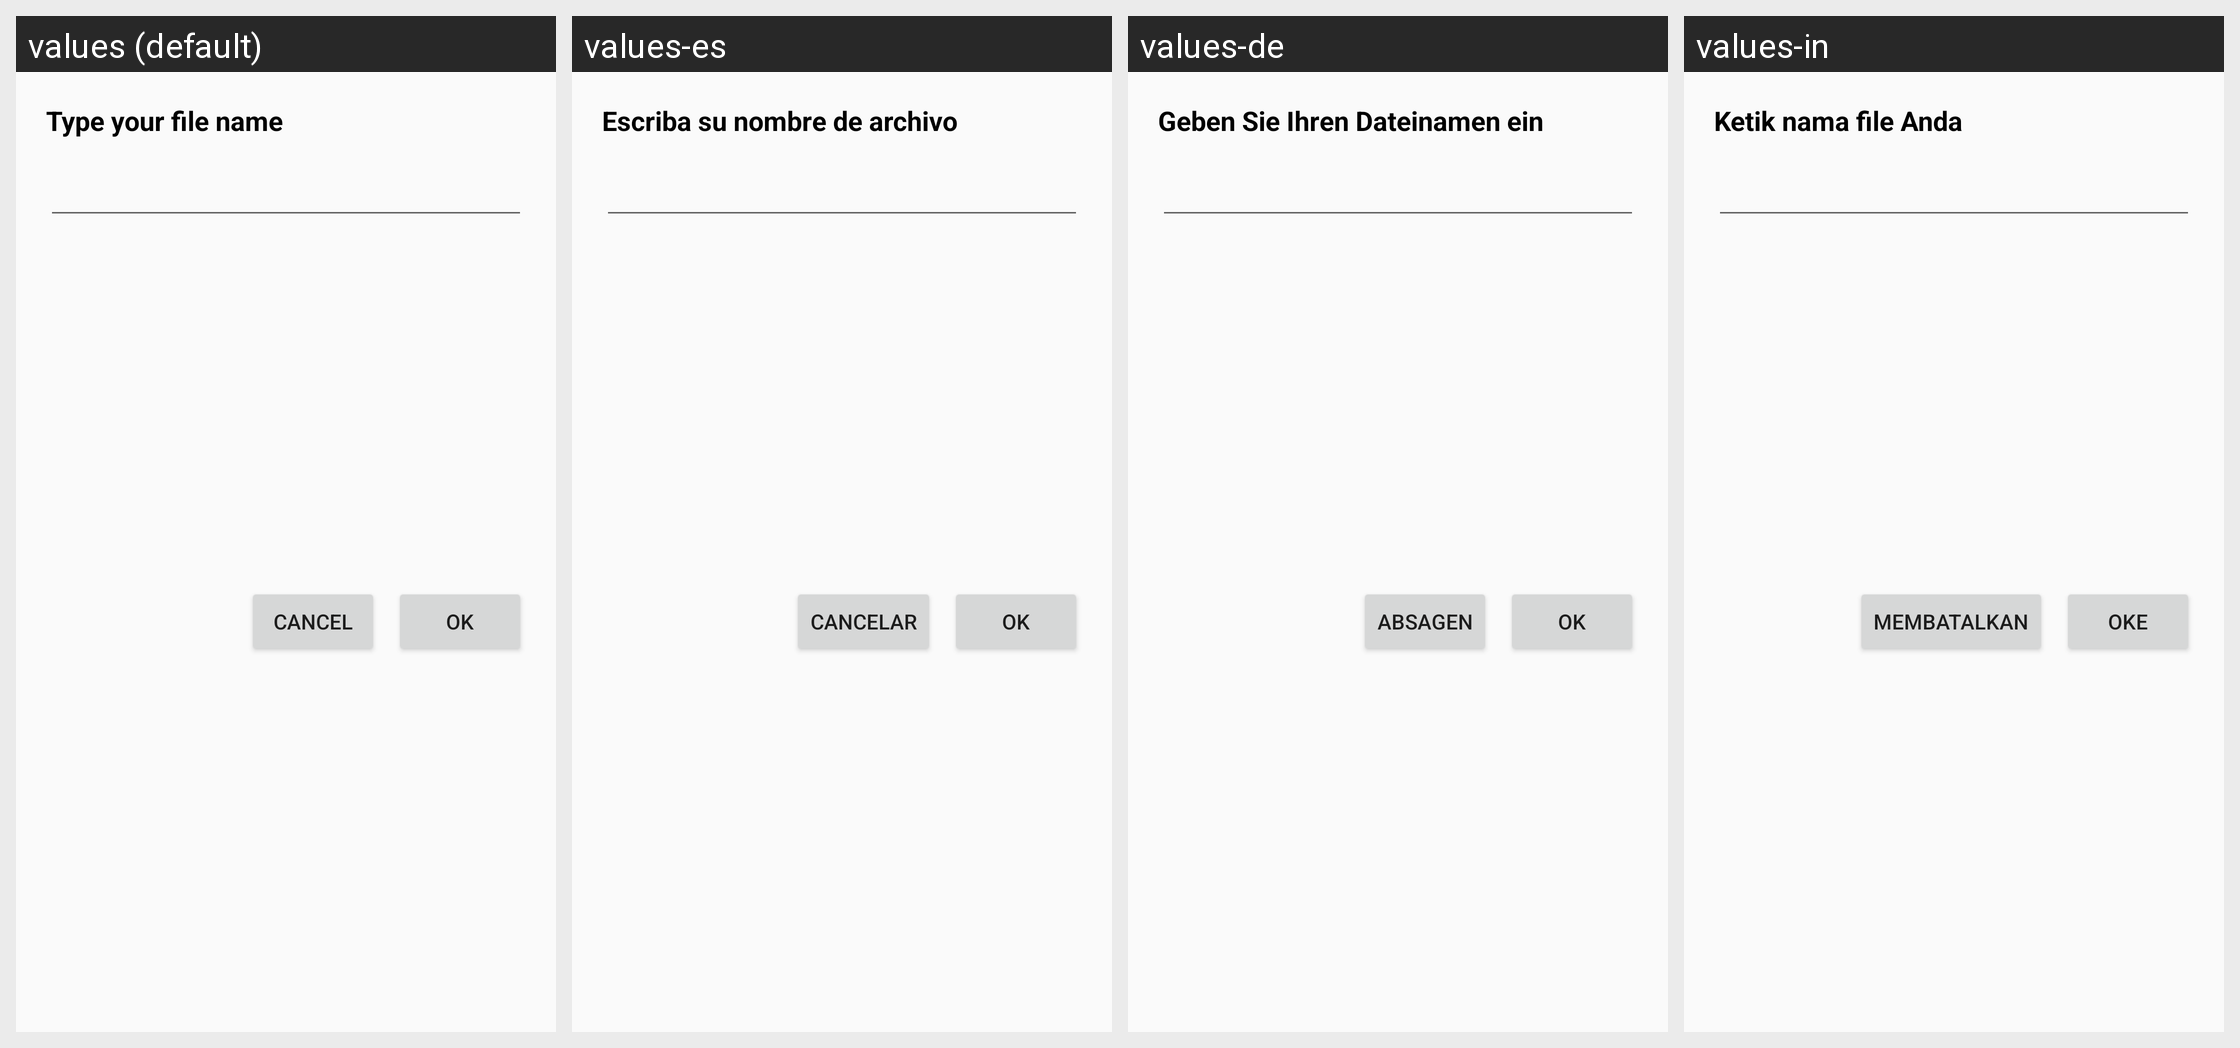

The Android screen above is rendered under several locales of the same app. Produce the string resources it draws, with the default and per-locale values.
Android screen res/layout/layout_dialog_savefile.xml rendered under 4 locales, left to right: values (default), values-es, values-de, values-in. Device: Nexus 5 (rendered at 1080×1920; each locale shown at half size, 540×960, under a caption strip naming it); theme Theme.AllDocumentReader.
Other locales in the repository, not shown: values-fr, values-hi, values-ja, values-ko, values-ms, values-phi, values-pt, values-zh.
Strings drawn on this screen, with the default value and each locale's value (text and hints the layout hard-codes, and strings that could not be matched under every locale, appear in the picture but are not listed):

type_your_file_name
  values: Type your file name
  values-es: Escriba su nombre de archivo
  values-de: Geben Sie Ihren Dateinamen ein
  values-in: Ketik nama file Anda

ok
  values: OK
  values-es: OK
  values-de: OK
  values-in: Oke

cancel
  values: Cancel
  values-es: Cancelar
  values-de: Absagen
  values-in: Membatalkan
